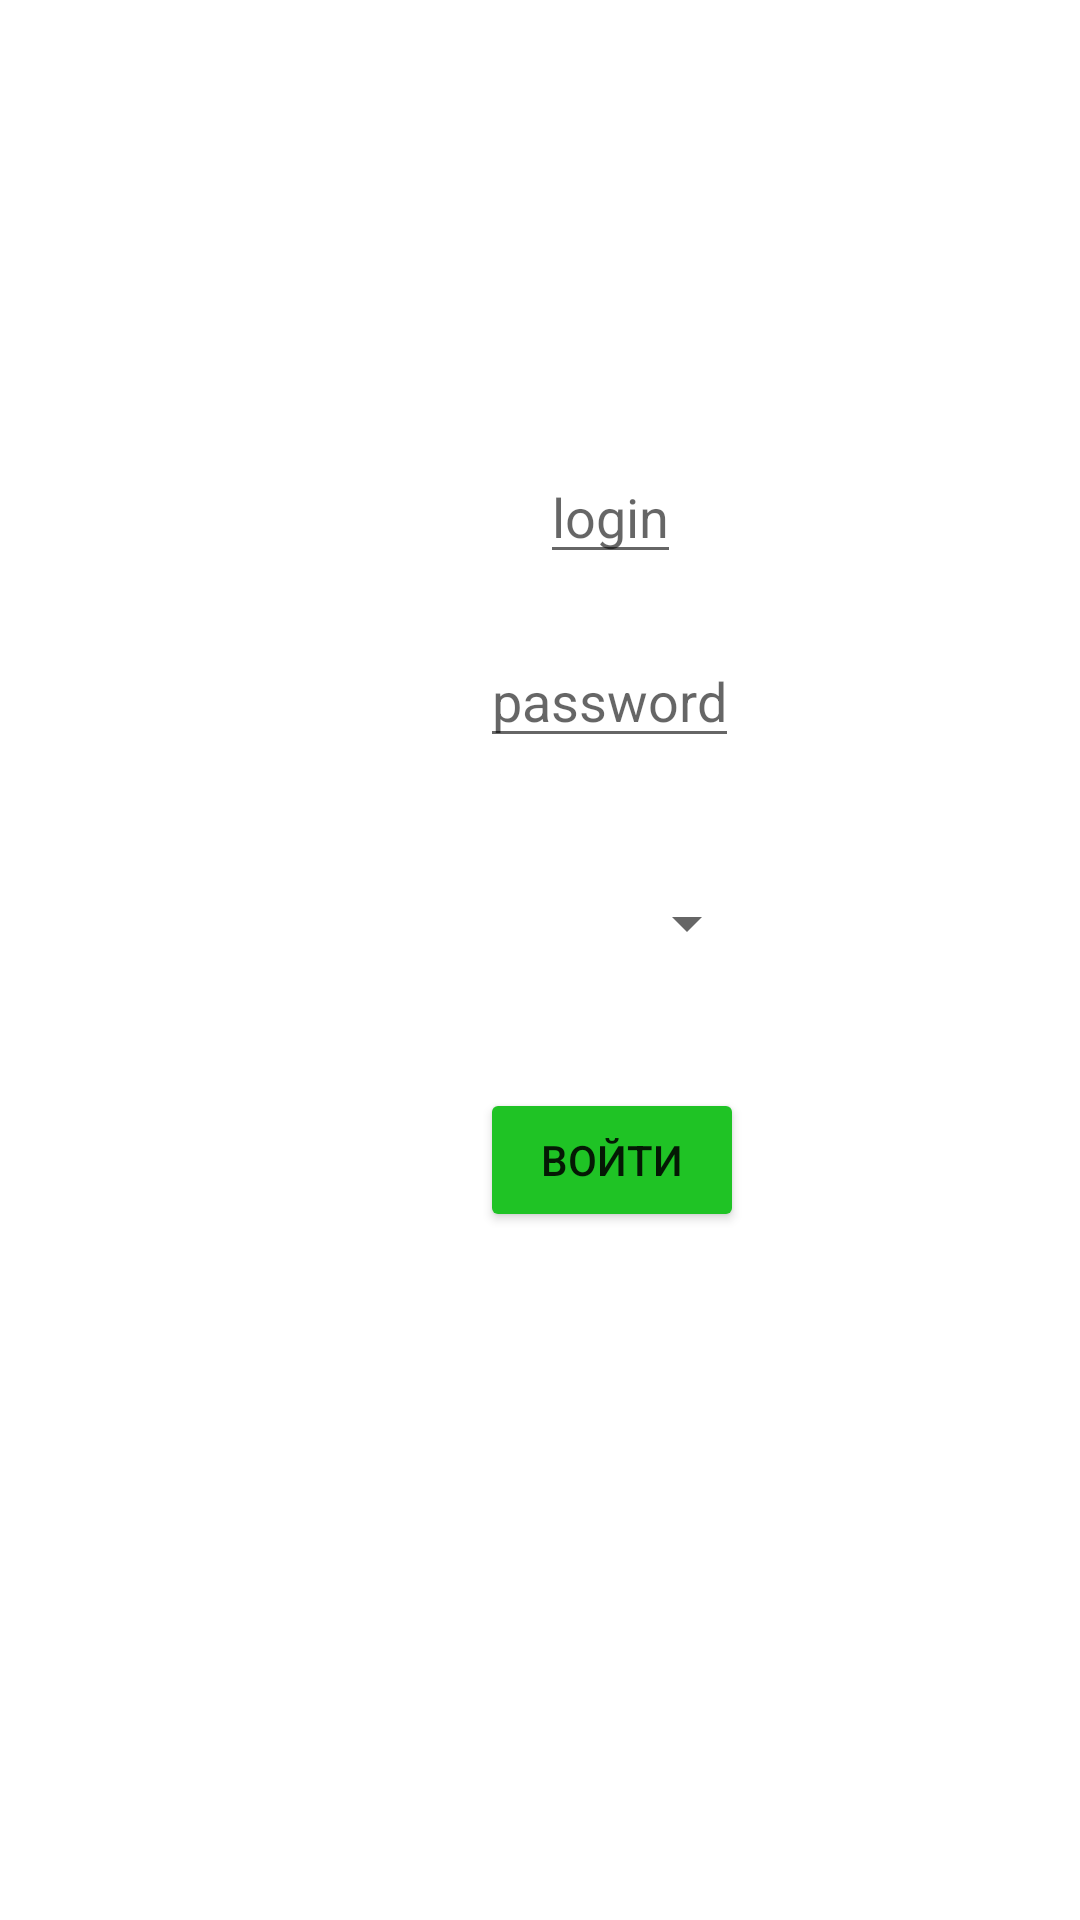

Layout XML and referenced resources for this Android screen:
<!-- AndroidManifest.xml: application theme Theme.SiApp -->
<!-- res/layout/activity_main.xml -->
<?xml version="1.0" encoding="utf-8"?>
<LinearLayout xmlns:android="http://schemas.android.com/apk/res/android"
    xmlns:app="http://schemas.android.com/apk/res-auto"
    xmlns:tools="http://schemas.android.com/tools"
    android:layout_width="match_parent"
    android:layout_height="match_parent"
    android:background="#FFFFFF"
    android:orientation="vertical"
    tools:context=".MainActivity">

    <EditText
        android:id="@+id/login"
        android:layout_width="wrap_content"
        android:layout_height="wrap_content"
        android:layout_marginStart="180dp"
        android:layout_marginLeft="180dp"
        android:layout_marginTop="150dp"
        android:hapticFeedbackEnabled="false"
        android:hint="@string/login"
        android:textSize="18sp"
        android:visibility="visible" />

    <EditText
        android:id="@+id/password"
        android:layout_width="wrap_content"
        android:layout_height="wrap_content"
        android:layout_marginStart="160dp"
        android:layout_marginLeft="160dp"
        android:layout_marginTop="20dp"
        android:hint="@string/password"
        android:textSize="18sp"
        android:visibility="visible" />

    <Spinner
        android:id="@+id/colleges"
        android:layout_width="100dp"
        android:layout_height="30dp"
        android:layout_marginStart="153dp"
        android:layout_marginLeft="153dp"
        android:layout_marginTop="40dp"
        android:hint="@string/colleges" />

    <Button
        android:id="@+id/enter"
        android:layout_width="wrap_content"
        android:layout_height="wrap_content"
        android:layout_marginStart="160dp"
        android:layout_marginLeft="160dp"
        android:layout_marginTop="40dp"
        android:text="@string/enter"
        app:backgroundTint="#1FC325" />

</LinearLayout>
<!-- resources referenced by this layout -->
<resources>
  <string name="colleges">colleges</string>
  <string name="enter">Войти</string>
  <string name="login">login</string>
  <string name="password">password</string>
  <style name="Theme.SiApp" parent="Theme.MaterialComponents.DayNight.DarkActionBar">
          
          <item name="colorPrimary">@color/purple_500</item>
          <item name="colorPrimaryVariant">@color/purple_700</item>
          <item name="colorOnPrimary">@color/white</item>
          
          <item name="colorSecondary">@color/teal_200</item>
          <item name="colorSecondaryVariant">@color/teal_700</item>
          <item name="colorOnSecondary">@color/black</item>
          
          <item name="android:statusBarColor" tools:targetApi="l">?attr/colorPrimaryVariant</item>
          
      </style>
  <!-- not gathered from this repository: default colours our renderer supplied (Android Studio template values) -->
  <color name="purple_500">#FF6200EE</color>
  <color name="purple_700">#FF3700B3</color>
  <color name="teal_200">#FF03DAC5</color>
  <color name="teal_700">#FF018786</color>
  <color name="black">#FF000000</color>
  <color name="white">#FFFFFFFF</color>
</resources>
